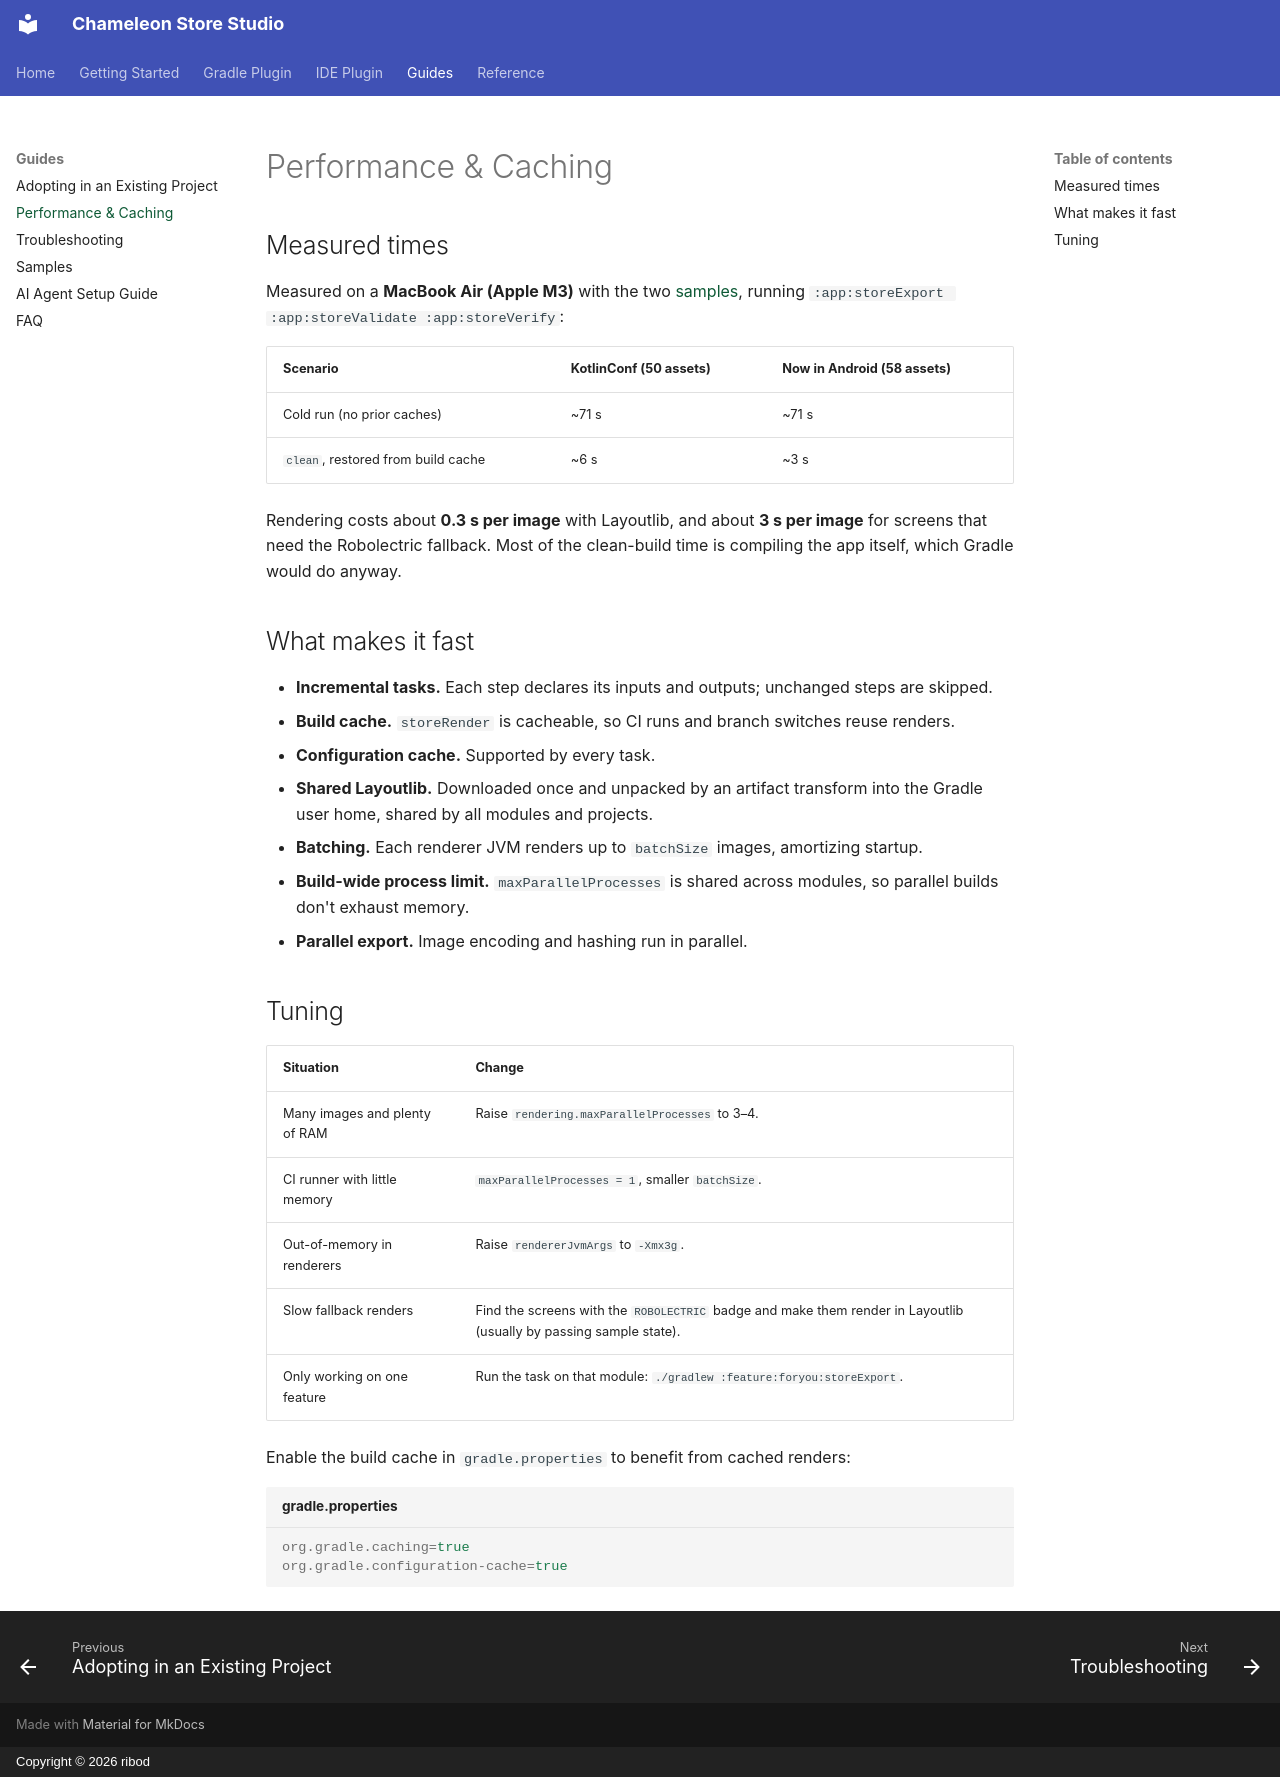

repository: ribod/chameleon-store-studio · page: guides/performance/index.html · generator: mkdocs · copyright: Copyright © 2026 ribod

# Performance & Caching

## Measured times

Measured on a **MacBook Air (Apple M3)** with the two [samples](samples.md), running
`:app:storeExport :app:storeValidate :app:storeVerify`:

| Scenario | KotlinConf (50 assets) | Now in Android (58 assets) |
|---|---|---|
| Cold run (no prior caches) | ~71 s | ~71 s |
| `clean`, restored from build cache | ~6 s | ~3 s |

Rendering costs about **0.3 s per image** with Layoutlib, and about **3 s per image** for screens that
need the Robolectric fallback. Most of the clean-build time is compiling the app itself, which Gradle
would do anyway.

## What makes it fast

- **Incremental tasks.** Each step declares its inputs and outputs; unchanged steps are skipped.
- **Build cache.** `storeRender` is cacheable, so CI runs and branch switches reuse renders.
- **Configuration cache.** Supported by every task.
- **Shared Layoutlib.** Downloaded once and unpacked by an artifact transform into the Gradle user
  home, shared by all modules and projects.
- **Batching.** Each renderer JVM renders up to `batchSize` images, amortizing startup.
- **Build-wide process limit.** `maxParallelProcesses` is shared across modules, so parallel builds
  don't exhaust memory.
- **Parallel export.** Image encoding and hashing run in parallel.

## Tuning

| Situation | Change |
|---|---|
| Many images and plenty of RAM | Raise `rendering.maxParallelProcesses` to 3–4. |
| CI runner with little memory | `maxParallelProcesses = 1`, smaller `batchSize`. |
| Out-of-memory in renderers | Raise `rendererJvmArgs` to `-Xmx3g`. |
| Slow fallback renders | Find the screens with the `ROBOLECTRIC` badge and make them render in Layoutlib (usually by passing sample state). |
| Only working on one feature | Run the task on that module: `./gradlew :feature:foryou:storeExport`. |

Enable the build cache in `gradle.properties` to benefit from cached renders:

```properties title="gradle.properties"
org.gradle.caching=true
org.gradle.configuration-cache=true
```
